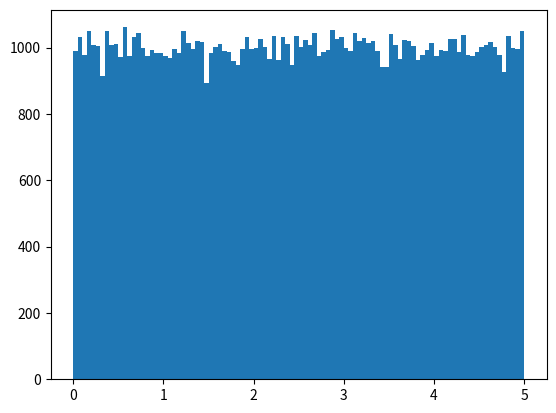

Write the Python code that produced this figure.
# Histogram
# To visualize the data set we can draw a histogram with the data we collected.
# We will use the Python module Matplotlib to draw a histogram.
import numpy
import matplotlib.pyplot as plt

x = numpy.random.uniform(0.0, 5.0, 100000)

plt.hist(x, 100)
plt.show()

# Histogram Explained
# We use the array from the example above to draw a histogram with 5 bars.
# The first bar represents how many values in the array are between 0 and 1.
# The second bar represents how many values are between 1 and 2.
# Etc.
# Which gives us this result:
# 52 values are between 0 and 1
# 48 values are between 1 and 2
# 49 values are between 2 and 3
# 51 values are between 3 and 4
# 50 values are between 4 and 5
